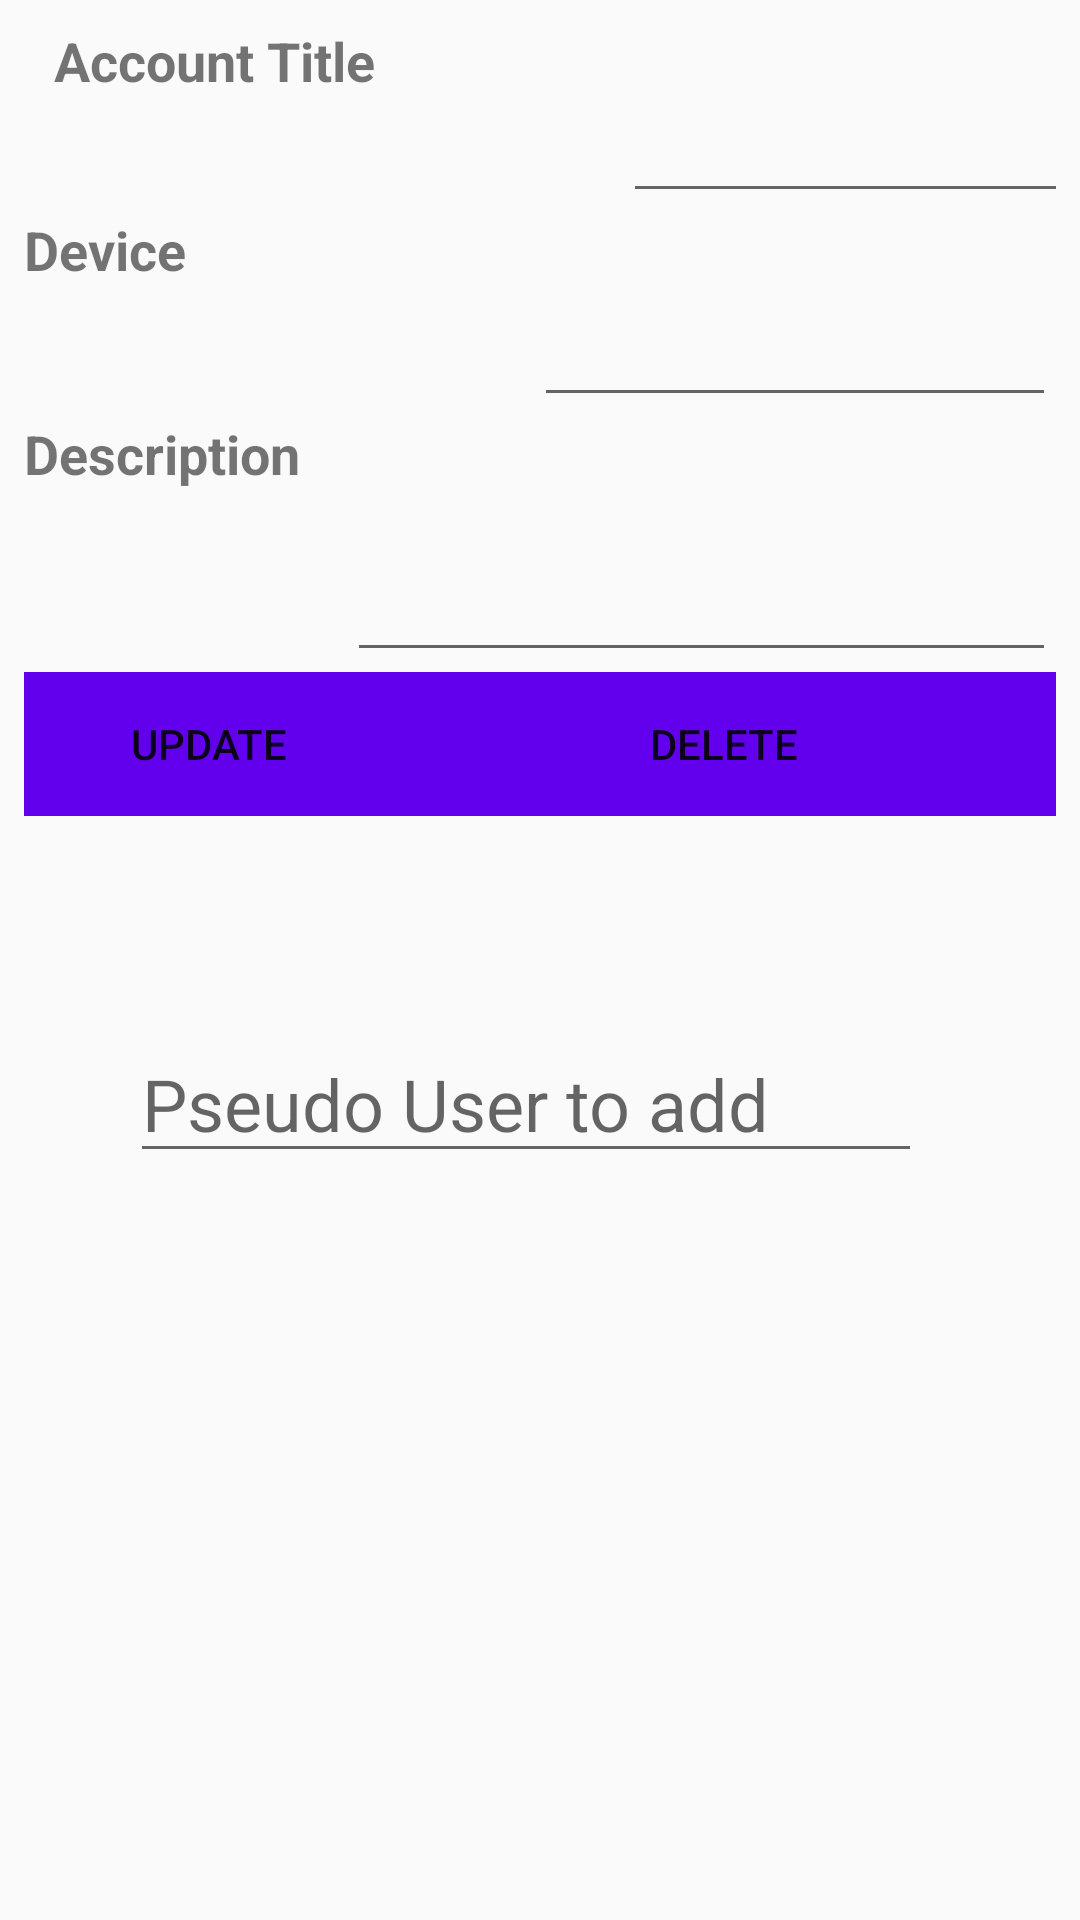

This screen was rendered from an Android layout file. Write that file and the resources it references.
<!-- AndroidManifest.xml: application theme AppTheme -->
<!-- res/layout/activity_account_update_or_delete.xml -->
<?xml version="1.0" encoding="utf-8"?>
<android.support.constraint.ConstraintLayout xmlns:android="http://schemas.android.com/apk/res/android"
    xmlns:app="http://schemas.android.com/apk/res-auto"
    xmlns:tools="http://schemas.android.com/tools"
    android:layout_width="match_parent"
    android:layout_height="match_parent"
    tools:context=".AccountUpdateOrDeleteActivity">

    <LinearLayout
        android:id="@+id/linearLayout"
        android:layout_width="fill_parent"
        android:layout_height="wrap_content"
        android:layout_marginStart="8dp"
        android:layout_marginTop="8dp"
        android:layout_marginEnd="8dp"
        android:orientation="vertical"
        app:layout_constraintEnd_toEndOf="parent"
        app:layout_constraintStart_toStartOf="parent"
        app:layout_constraintTop_toTopOf="parent">

        <LinearLayout
            android:layout_width="400dp"
            android:layout_height="63dp"
            android:orientation="horizontal"
            android:paddingLeft="10sp">

            <TextView
                android:id="@+id/informationTitle"
                android:layout_width="10dp"
                android:layout_height="match_parent"
                android:layout_weight="0.25"
                android:text="@string/accountTitle"
                android:textSize="18sp"
                android:textStyle="bold" />

            <EditText
                android:id="@+id/accountId"
                android:layout_width="wrap_content"
                android:layout_height="match_parent"
                android:layout_weight="0.25" />

        </LinearLayout>

        <LinearLayout
            android:layout_width="match_parent"
            android:layout_height="68dp"
            android:orientation="horizontal">

            <TextView
                android:id="@+id/Device"
                android:layout_width="17dp"
                android:layout_height="match_parent"
                android:layout_weight="1"
                android:text="@string/accountDevice"
                android:textSize="18sp"
                android:textStyle="bold" />

            <EditText
                android:id="@+id/accountDev"
                android:layout_width="wrap_content"
                android:layout_height="match_parent"
                android:layout_weight="1" />
        </LinearLayout>

        <LinearLayout
            android:layout_width="match_parent"
            android:layout_height="match_parent"
            android:orientation="horizontal">

            <TextView
                android:id="@+id/Desc"
                android:layout_width="215dp"
                android:layout_height="match_parent"
                android:layout_weight="1"
                android:text="@string/accountDesc"
                android:textSize="18sp"
                android:textStyle="bold" />

            <EditText
                android:id="@+id/accountDesc"
                android:layout_width="match_parent"
                android:layout_height="85dp"
                android:layout_weight="1" />
        </LinearLayout>

        <LinearLayout
            android:layout_width="fill_parent"
            android:layout_height="wrap_content"
            android:orientation="horizontal">

            <Button
                android:id="@+id/btnUpdate"
                android:layout_width="wrap_content"
                android:layout_height="wrap_content"
                android:layout_weight="0.50"
                android:background="@color/colorPrimary"
                android:text="@string/update" />

            <Button
                android:id="@+id/btnDelete"
                android:layout_width="186dp"
                android:layout_height="match_parent"
                android:layout_weight="0.50"
                android:background="@color/colorPrimary"
                android:text="@string/delete" />
        </LinearLayout>

    </LinearLayout>

    <EditText
        android:id="@+id/rech"
        android:layout_width="264dp"
        android:layout_height="43dp"
        android:layout_marginStart="8dp"
        android:layout_marginTop="76dp"
        android:layout_marginEnd="8dp"
        android:hint="Pseudo User to add"
        android:textSize="24sp"
        app:layout_constraintEnd_toEndOf="parent"
        app:layout_constraintHorizontal_bias="0.442"
        app:layout_constraintStart_toStartOf="parent"
        app:layout_constraintTop_toBottomOf="@+id/linearLayout" />

    <ListView
        android:id="@+id/listperson"
        android:layout_width="378dp"
        android:layout_height="250dp"
        android:layout_marginStart="8dp"
        android:layout_marginTop="32dp"
        android:layout_marginEnd="8dp"
        app:layout_constraintEnd_toEndOf="parent"
        app:layout_constraintHorizontal_bias="0.47"
        app:layout_constraintStart_toStartOf="parent"
        app:layout_constraintTop_toBottomOf="@+id/rech" />

</android.support.constraint.ConstraintLayout>
<!-- resources referenced by this layout -->
<resources>
  <string name="accountDesc">Description</string>
  <string name="accountDevice">Device</string>
  <string name="accountTitle">Account Title</string>
  <string name="delete">Delete</string>
  <string name="update">Update</string>
  <style name="AppTheme" parent="Theme.AppCompat.Light.DarkActionBar">
          
          <item name="colorPrimary">@color/darkdarkgreen</item>
          <item name="colorPrimaryDark">@color/darkdarkgreen</item>
          <item name="colorAccent">@color/darkgreen</item>
      </style>
  <color name="darkdarkgreen">#00695C</color>
  <color name="darkgreen">#009688</color>
  <!-- not gathered from this repository: default colours our renderer supplied (Android Studio template values) -->
  <color name="colorPrimary">#FF6200EE</color>
</resources>
